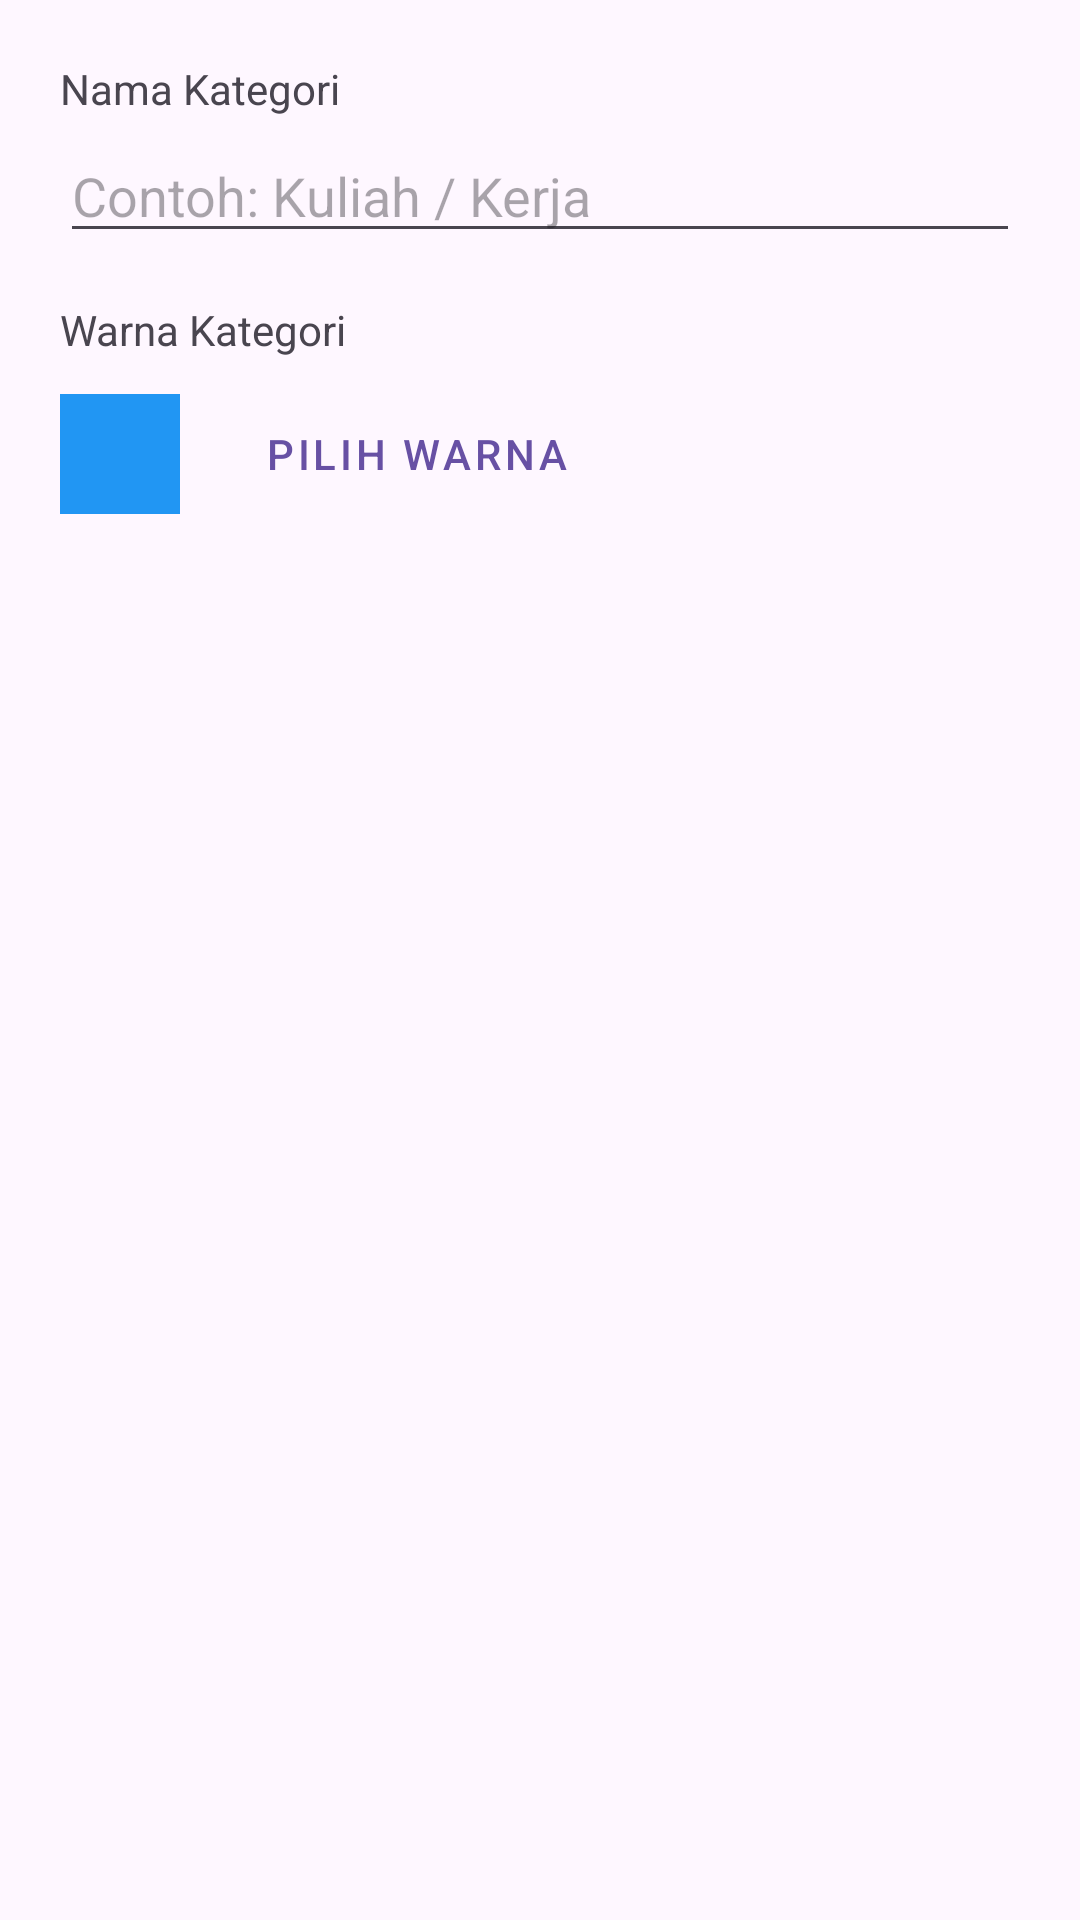

The Android layout XML behind this screen, and the referenced resources:
<!-- AndroidManifest.xml: application theme Theme.Material3.DayNight.NoActionBar -->
<!-- res/layout/dialog_category.xml -->
<?xml version="1.0" encoding="utf-8"?>
<LinearLayout xmlns:android="http://schemas.android.com/apk/res/android"
    android:layout_width="match_parent"
    android:layout_height="wrap_content"
    android:orientation="vertical"
    android:padding="20dp">

    <TextView
        android:layout_width="wrap_content"
        android:layout_height="wrap_content"
        android:text="Nama Kategori"
        android:textSize="14sp"
        android:layout_marginBottom="4dp"/>

    <EditText
        android:id="@+id/etCategoryName"
        android:layout_width="match_parent"
        android:layout_height="wrap_content"
        android:hint="Contoh: Kuliah / Kerja"
        android:inputType="textCapSentences"
        android:layout_marginBottom="16dp"/>

    <TextView
        android:layout_width="wrap_content"
        android:layout_height="wrap_content"
        android:text="Warna Kategori"
        android:textSize="14sp"
        android:layout_marginBottom="8dp"/>

    <LinearLayout
        android:layout_width="match_parent"
        android:layout_height="wrap_content"
        android:orientation="horizontal"
        android:gravity="center_vertical">

        
        <View
            android:id="@+id/viewColorPreview"
            android:layout_width="40dp"
            android:layout_height="40dp"
            android:background="#2196F3"
            android:layout_marginEnd="12dp" />

        
        <Button
            android:id="@+id/btnPickColor"
            style="@style/Widget.MaterialComponents.Button.OutlinedButton"
            android:layout_width="wrap_content"
            android:layout_height="wrap_content"
            android:text="Pilih Warna" />

    </LinearLayout>

</LinearLayout>
<!-- resources referenced by this layout -->
<resources>

</resources>
